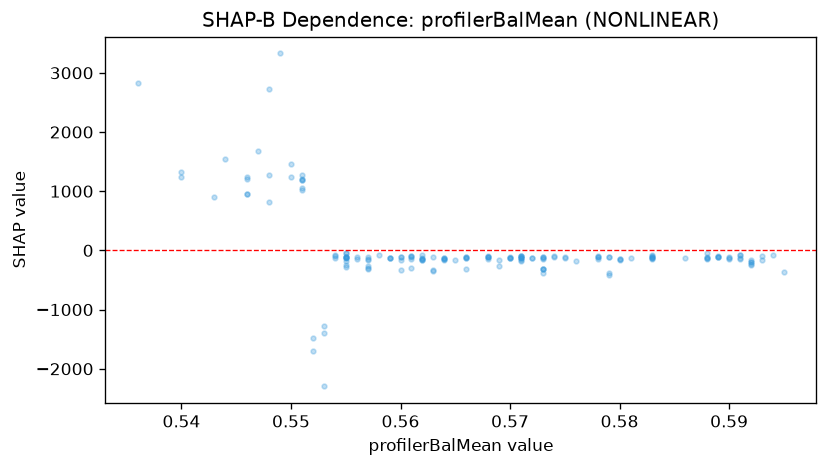

Data behind this chart, as committed beside it:
feature_value, shap_value
0.568, -111
0.568, -114
0.568, -140.6
0.572, -133.7
0.575, -120.8
0.566, -104.1
0.566, -123.8
0.562, -122.9
0.562, -86.16
0.578, -98.89
0.583, -121.2
0.583, -119.8
0.58, -160
0.58, -140.1
0.574, -92.65
0.579, -118.6
0.576, -171
0.548, 2719
0.557, -306
0.557, -305.1
0.555, -105.1
0.555, -186.5
0.551, 1204
0.551, 1279
0.578, -118.2
0.575, -109.3
0.563, -109.2
0.573, -139.2
0.568, -109
0.568, -87.17
0.578, -139.1
0.583, -101.3
0.583, -120.8
0.583, -116.3
0.588, -113.6
0.588, -124.9
0.588, -148.9
0.581, -126
0.571, -113.8
0.571, -89.45
0.556, -142.7
0.552, -1700
0.564, -126.7
0.564, -131.7
0.564, -147.6
0.561, -138.6
0.562, -152.8
0.565, -159
0.551, 1194
0.551, 1193
0.551, 1028
0.555, -105.2
0.555, -124.3
0.57, -128.3
0.57, -123.6
0.566, -134.7
0.557, -137.9
0.557, -119.1
0.559, -122.6
0.559, -124.5
... 102 more rows
